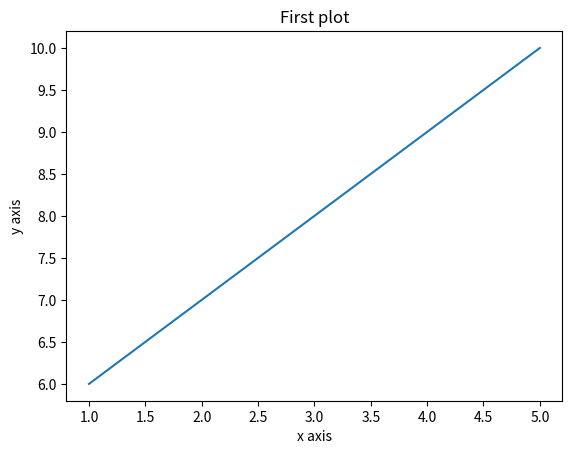

Generate this figure with matplotlib:
import matplotlib.pyplot as plt
plt.plot([1,2,3,4,5],[6,7,8,9,10])
plt.xlabel("x axis")
plt.ylabel("y axis")
plt.title("First plot")

plt.show()